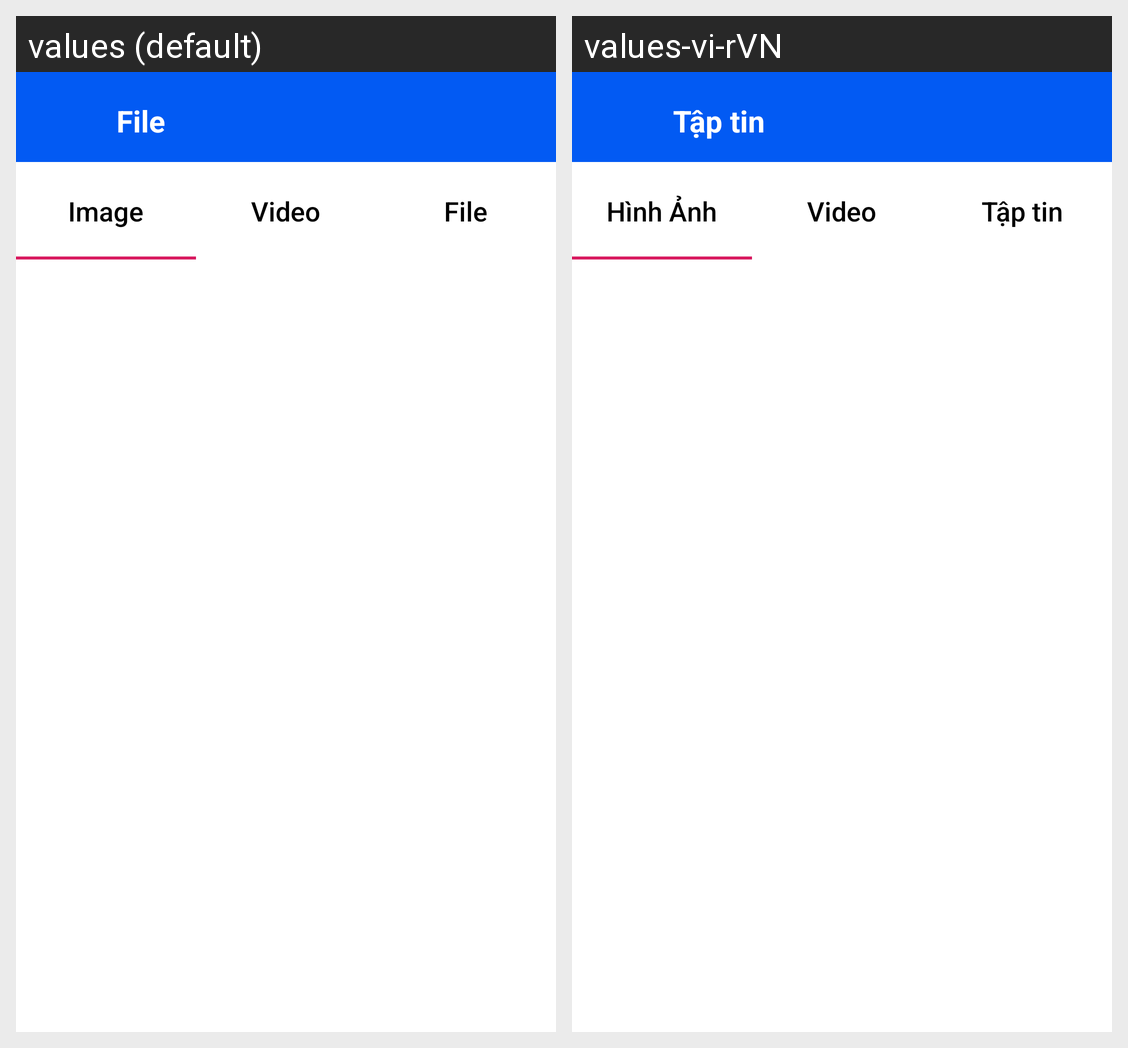

For this localized Android screen grid, give each drawn string resource with its value in every locale shown.
Android screen res/layout/activity_file.xml rendered under 2 locales, left to right: values (default), values-vi-rVN. Device: Nexus 5 (rendered at 1080×1920; each locale shown at half size, 540×960, under a caption strip naming it); theme AppTheme.
Strings drawn on this screen, with the default value and each locale's value (text and hints the layout hard-codes, and strings that could not be matched under every locale, appear in the picture but are not listed):

file
  values: File
  values-vi-rVN: Tập tin

image
  values: Image
  values-vi-rVN: Hình Ảnh

video
  values: Video
  values-vi-rVN: Video  [not translated; the default value is used]
